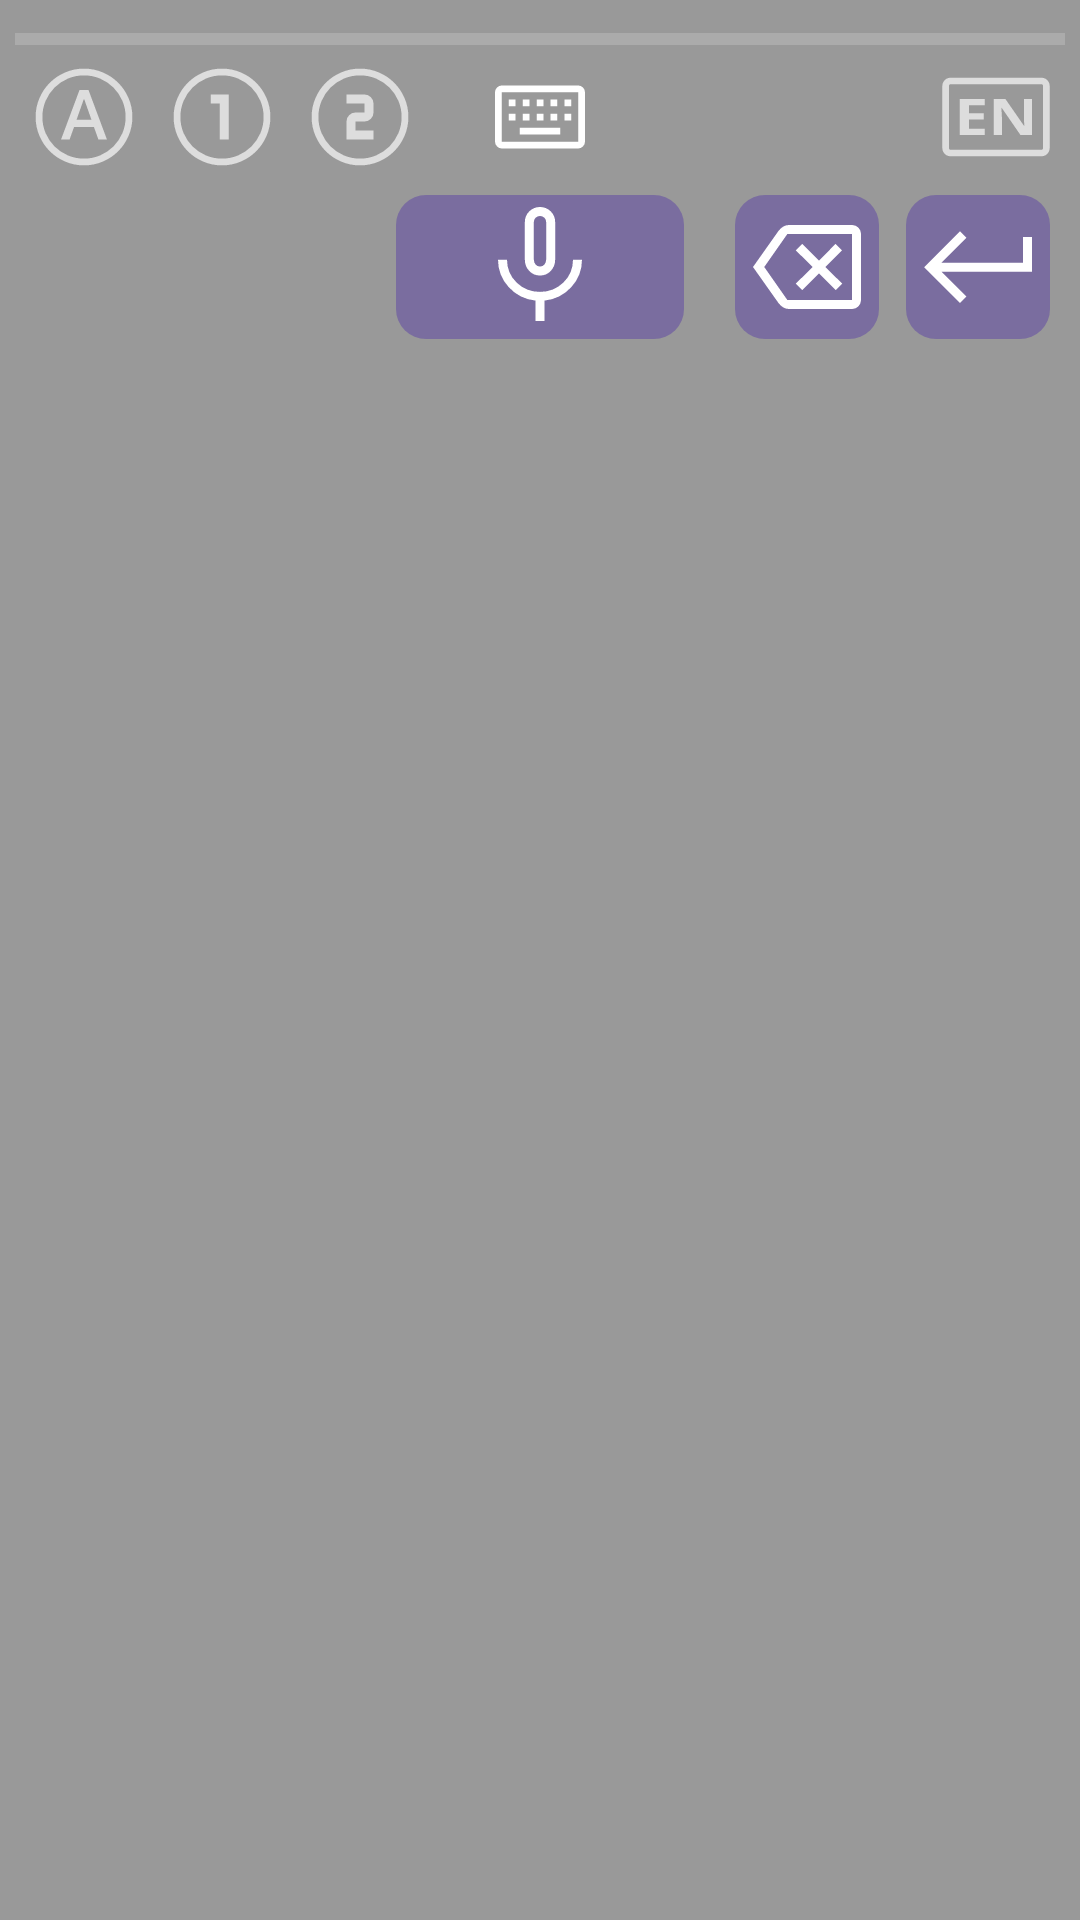

Produce the Android XML layout that renders to this screen, including the resource entries it uses.
<!-- AndroidManifest.xml: application theme Theme.Whisper.ActionBar -->
<!-- res/layout/voice_service.xml -->
<?xml version="1.0" encoding="utf-8"?>
<LinearLayout xmlns:android="http://schemas.android.com/apk/res/android"
    android:layout_width="match_parent"
    android:layout_height="match_parent"
    android:orientation="vertical"
    android:background="@color/darkGrey"
    android:clipToPadding="false"
    android:padding="5dp">

    <ProgressBar
        android:id="@+id/processing_bar"
        android:layout_width="match_parent"
        android:layout_height="wrap_content"
        android:indeterminate="false"
        android:progressTint="@color/colorAccent"
        android:progressBackgroundTint="@color/lightGrey"
        android:indeterminateTint="@color/colorAccent"
        style="?android:attr/progressBarStyleHorizontal"/>

    <RelativeLayout
        android:layout_width="wrap_content"
        android:layout_height="wrap_content"
        android:layout_marginHorizontal="5dp"
        android:layout_marginBottom="5dp">

        <ImageButton
            android:id="@+id/btnModeAuto"
            android:layout_width="wrap_content"
            android:layout_height="wrap_content"
            android:layout_alignParentStart="true"
            android:background="@color/darkGrey"
            android:src="@drawable/ic_auto_off_36dp"
            android:contentDescription="@string/auto_button"/>

        <ImageButton
            android:id="@+id/btnLang1"
            android:layout_width="wrap_content"
            android:layout_height="wrap_content"
            android:layout_marginStart="10dp"
            android:layout_toEndOf="@id/btnModeAuto"
            android:background="@color/darkGrey"
            android:src="@drawable/ic_counter_1_off_36dp"
            android:contentDescription="@string/lang1"/>

        <ImageButton
            android:id="@+id/btnLang2"
            android:layout_width="wrap_content"
            android:layout_height="wrap_content"
            android:layout_marginStart="10dp"
            android:layout_toEndOf="@id/btnLang1"
            android:background="@color/darkGrey"
            android:src="@drawable/ic_counter_2_off_36dp"
            android:contentDescription="@string/lang2"/>

        <LinearLayout
            android:layout_width="wrap_content"
            android:layout_height="wrap_content"
            android:layout_centerHorizontal="true"
            android:orientation="horizontal">

            <ImageButton
                android:id="@+id/btnKeyboard"
                android:layout_marginHorizontal="5dp"
                android:layout_width="wrap_content"
                android:layout_height="wrap_content"
                android:background="@color/darkGrey"
                android:src="@drawable/ic_keyboard_36dp"
                android:contentDescription="@string/exit_button"/>
            <ImageButton
                android:id="@+id/btnStop"
                android:visibility="gone"
                android:layout_marginHorizontal="5dp"
                android:layout_width="wrap_content"
                android:layout_height="wrap_content"
                android:background="@color/darkGrey"
                android:src="@drawable/ic_stop_recording_36dp"
                android:contentDescription="@string/stop_button"/>

        </LinearLayout>

        <ImageButton
            android:id="@+id/btnTranslate"
            android:layout_width="wrap_content"
            android:layout_height="wrap_content"
            android:layout_alignParentEnd="true"
            android:background="@color/darkGrey"
            android:src="@drawable/ic_english_off_36dp"
            android:contentDescription="@string/translate"/>

    </RelativeLayout>
    <TextView
        android:id="@+id/tv_status"
        android:visibility="gone"
        android:gravity="center_horizontal"
        android:layout_width="match_parent"
        android:layout_height="wrap_content"
        android:paddingHorizontal="10dp"
        android:textSize="20dp"
        android:textColor="@android:color/holo_red_dark" />
    <RelativeLayout
        android:layout_width="wrap_content"
        android:layout_height="wrap_content"
        android:id="@+id/layout_buttons"
        android:layout_marginHorizontal="5dp"
        android:layout_marginBottom="10dp">

        <ImageButton
            android:id="@+id/btnRecord"
            android:layout_width="96dp"
            android:layout_height="wrap_content"
            android:layout_centerHorizontal="true"
            android:layout_marginVertical="3dp"
            android:layout_marginHorizontal="5dp"
            android:background="@drawable/rounded_button_background"
            android:src="@drawable/ic_mic_48dp"
            android:contentDescription="@string/record_button"/>
        <ImageButton
            android:id="@+id/btnDel"
            android:layout_width="48dp"
            android:layout_height="wrap_content"
            android:layout_marginVertical="3dp"
            android:layout_marginHorizontal="3dp"
            android:layout_toStartOf="@id/btnEnter"
            android:background="@drawable/rounded_button_background"
            android:src="@drawable/ic_keyboard_del_48dp"
            android:contentDescription="@string/delete_button"/>

        <ImageButton
            android:id="@+id/btnEnter"
            android:layout_width="48dp"
            android:layout_height="wrap_content"
            android:layout_marginVertical="3dp"
            android:layout_marginHorizontal="3dp"
            android:layout_alignParentEnd="true"
            android:background="@drawable/rounded_button_background"
            android:src="@drawable/ic_keyboard_return_48dp"
            android:contentDescription="@string/return_button"/>

    </RelativeLayout>

</LinearLayout>
<!-- resources referenced by this layout -->
<resources>
  <color name="colorAccent">#996750A4</color>
  <color name="darkGrey">#999999</color>
  <color name="lightGrey">#DDDDDD</color>
  <!-- drawable ic_keyboard_36dp (drawable) -->
  <vector android:height="36dp" android:viewportHeight="960"
      android:viewportWidth="960" android:width="36dp" xmlns:android="http://schemas.android.com/apk/res/android">
      <path android:fillColor="#FFFFFF" android:pathData="M140,760q-24,0 -42,-18.5T80,700v-440q0,-24 18,-42t42,-18h680q24,0 42,18t18,42v440q0,23 -18,41.5T820,760L140,760ZM140,700h680v-440L140,260v440ZM300,635h360v-60L300,575v60ZM203,510h60v-60h-60v60ZM327,510h60v-60h-60v60ZM450,510h60v-60h-60v60ZM574,510h60v-60h-60v60ZM697,510h60v-60h-60v60ZM203,385h60v-60h-60v60ZM327,385h60v-60h-60v60ZM450,385h60v-60h-60v60ZM574,385h60v-60h-60v60ZM697,385h60v-60h-60v60ZM140,700v-440,440Z"/>
  </vector>
  <!-- drawable ic_keyboard_del_48dp (drawable) -->
  <vector xmlns:android="http://schemas.android.com/apk/res/android"
      android:width="48dp"
      android:height="48dp"
      android:viewportWidth="48"
      android:viewportHeight="48">
    <path
        android:fillColor="#FFFFFF"
        android:pathData="m22.4,31.7 l5.6,-5.6 5.6,5.6 2.15,-2.15L30.1,24l5.55,-5.55 -2.15,-2.15 -5.5,5.6 -5.6,-5.6 -2.15,2.15L25.9,24l-5.65,5.55ZM6,24l8.45,-11.95q0.65,-0.9 1.55,-1.475 0.9,-0.575 2,-0.575h21q1.25,0 2.125,0.875T42,13v22q0,1.25 -0.875,2.125T39,38L18,38q-1.1,0 -2,-0.575 -0.9,-0.575 -1.55,-1.475ZM9.75,24 L17.45,35L39,35L39,13L17.45,13ZM39,24L39,13v22Z"/>
  </vector>
  <!-- drawable ic_keyboard_return_48dp (drawable) -->
  <vector xmlns:android="http://schemas.android.com/apk/res/android"
      android:width="48dp"
      android:height="48dp"
      android:viewportWidth="48"
      android:viewportHeight="48">
    <path
        android:fillColor="#FFFFFF"
        android:pathData="M18,36 L6.05,24.05 18,12.1l2.15,2.15 -8.35,8.35H39V14h3v11.55H11.85l8.3,8.3Z"/>
  </vector>
  <!-- drawable ic_stop_recording_36dp (drawable) -->
  <vector xmlns:android="http://schemas.android.com/apk/res/android"
      android:width="36dp"
      android:height="36dp"
      android:viewportWidth="960"
      android:viewportHeight="960">
    <path
        android:pathData="m710,598 l-58,-58q14,-23 21,-48t7,-52h80q0,44 -13,83.5T710,598ZM480,366ZM592,478 L520,406v-206q0,-17 -11.5,-28.5T480,160q-17,0 -28.5,11.5T440,200v126l-80,-80v-46q0,-50 35,-85t85,-35q50,0 85,35t35,85v240q0,11 -2.5,20t-5.5,18ZM440,840v-123q-104,-14 -172,-93t-68,-184h80q0,83 57.5,141.5T480,640q34,0 64.5,-10.5T600,600l57,57q-29,23 -63.5,39T520,717v123h-80ZM792,904L56,168l56,-56 736,736 -56,56Z"
        android:fillColor="#ffffff"/>
  </vector>
  <!-- drawable rounded_button_background (drawable) -->
  <shape xmlns:android="http://schemas.android.com/apk/res/android">
      <solid android:color="@color/colorAccent" />
      <corners android:radius="10dp" />
  </shape>
  <string name="auto_button">automatic mode</string>
  <string name="delete_button">Delete</string>
  <string name="exit_button">Exit</string>
  <string name="lang1">Language 1</string>
  <string name="lang2">Language 2</string>
  <string name="record_button">Record</string>
  <string name="return_button">Return</string>
  <string name="stop_button">Stop recording</string>
  <string name="translate">Translate to English:</string>
  <style name="Theme.Whisper.ActionBar" parent="Theme.Material3.DayNight">
          
          <item name="android:windowBackground">@color/windowBackground</item>
      </style>
  <color name="windowBackground">#FAFAFA</color>
</resources>
